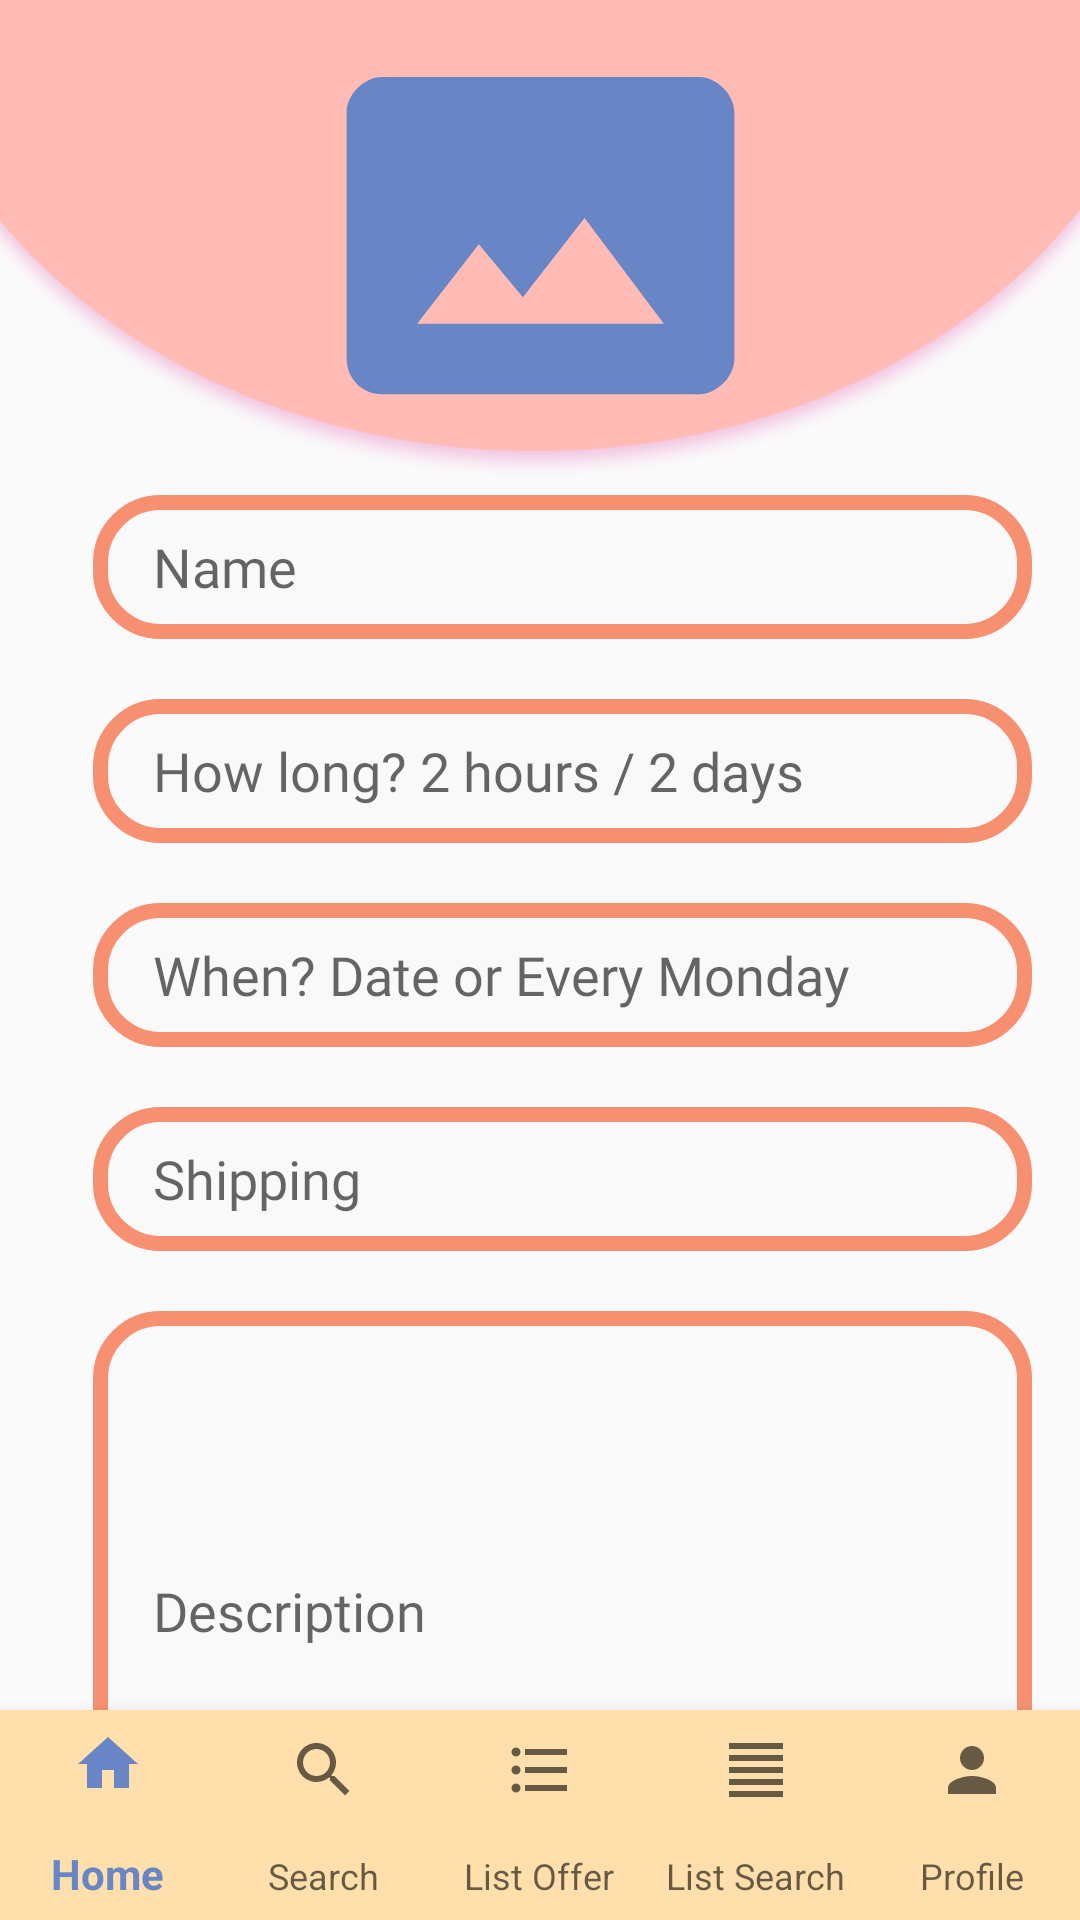

Here is an Android app screen rendered from its layout file. Give the layout XML and the strings, colors and styles it references.
<!-- AndroidManifest.xml: application theme AppTheme -->
<!-- res/layout/activity_create_ad.xml -->
<?xml version="1.0" encoding="utf-8"?>
<androidx.constraintlayout.widget.ConstraintLayout
    xmlns:android="http://schemas.android.com/apk/res/android"
    xmlns:app="http://schemas.android.com/apk/res-auto"
    xmlns:tools="http://schemas.android.com/tools"
    android:layout_width="match_parent"
    android:layout_height="match_parent">

    <androidx.core.widget.NestedScrollView
        android:id="@+id/app_scroll_view"
        android:layout_width="match_parent"
        android:layout_height="match_parent"
        android:layout_above="@+id/bottom_navigation"
        app:layout_constraintStart_toStartOf="parent"
        app:layout_constraintTop_toTopOf="parent">


        <androidx.constraintlayout.widget.ConstraintLayout
            android:layout_width="match_parent"
            android:layout_height="match_parent"
            android:layout_above="@+id/bottom_navigation">


            <ImageView
                android:id="@+id/image_ellipse_ad"
                android:layout_width="match_parent"
                android:layout_height="160dp"
                android:scaleType="fitXY"
                app:layout_constraintStart_toStartOf="parent"
                app:layout_constraintTop_toBottomOf="parent"
                app:layout_constraintTop_toTopOf="parent"
                app:srcCompat="@drawable/ellipse_ad" />

            <Button
                android:id="@+id/create_ad_button_submit"
                android:layout_width="150dp"
                android:layout_height="50dp"
                android:background="@drawable/blue_button"
                android:fontFamily="@font/aclonica"
                android:text="Submit"
                android:textColor="#FFFFFF"
                app:layout_constraintBottom_toBottomOf="parent"
                app:layout_constraintEnd_toEndOf="parent"
                app:layout_constraintHorizontal_bias="0.513"
                app:layout_constraintStart_toStartOf="parent"
                app:layout_constraintTop_toTopOf="parent" />

            <ImageView
                android:id="@+id/imageView"
                android:layout_width="156dp"
                android:layout_height="141dp"
                android:layout_marginTop="8dp"
                android:layout_marginBottom="16dp"
                app:layout_constraintBottom_toTopOf="@+id/create_ad_name"
                app:layout_constraintEnd_toEndOf="parent"
                app:layout_constraintStart_toStartOf="parent"
                app:layout_constraintTop_toTopOf="@+id/image_ellipse_ad"
                app:srcCompat="@drawable/ic_photo_size_select_actual_black_24dp" />

            <EditText
                android:id="@+id/create_ad_days"
                android:layout_width="313dp"
                android:layout_height="48dp"
                android:layout_marginEnd="16dp"
                android:layout_marginBottom="20dp"
                android:background="@drawable/box2"
                android:ems="10"
                android:fontFamily="@font/aclonica"
                android:hint="How long? 2 hours / 2 days"
                android:paddingStart="20dp"
                android:paddingEnd="20dp"
                android:textColor="#6886c5"
                app:layout_constraintBottom_toTopOf="@+id/create_ad_date"
                app:layout_constraintEnd_toEndOf="parent" />

            <EditText
                android:id="@+id/create_ad_description"
                android:layout_width="313dp"
                android:layout_height="200dp"
                android:layout_marginEnd="16dp"
                android:layout_marginBottom="20dp"
                android:background="@drawable/box2"
                android:ems="10"
                android:fontFamily="@font/aclonica"
                android:hint="Description"
                android:paddingStart="20dp"
                android:paddingEnd="20dp"
                android:textColor="#6886c5"
                app:layout_constraintBottom_toTopOf="@+id/create_ad_button_submit"
                app:layout_constraintEnd_toEndOf="parent" />

            <EditText
                android:id="@+id/create_ad_date"
                android:layout_width="313dp"
                android:layout_height="48dp"
                android:layout_marginEnd="16dp"
                android:layout_marginBottom="20dp"
                android:background="@drawable/box2"
                android:ems="10"
                android:fontFamily="@font/aclonica"
                android:hint="When? Date or Every Monday"
                android:paddingStart="20dp"
                android:paddingEnd="20dp"
                android:textColor="#6886c5"
                app:layout_constraintBottom_toTopOf="@+id/create_ad_shipping"
                app:layout_constraintEnd_toEndOf="parent" />

            <EditText
                android:id="@+id/create_ad_name"
                android:layout_width="313dp"
                android:layout_height="48dp"
                android:layout_marginEnd="16dp"
                android:layout_marginBottom="20dp"
                android:background="@drawable/box2"
                android:ems="10"
                android:fontFamily="@font/aclonica"
                android:hint="Name"
                android:paddingStart="20dp"
                android:paddingEnd="20dp"
                android:textColor="#6886c5"
                app:layout_constraintBottom_toTopOf="@+id/create_ad_days"
                app:layout_constraintEnd_toEndOf="parent" />

            <EditText
                android:id="@+id/create_ad_shipping"
                android:layout_width="313dp"
                android:layout_height="48dp"
                android:layout_marginEnd="16dp"
                android:layout_marginBottom="20dp"
                android:background="@drawable/box2"
                android:ems="10"
                android:fontFamily="@font/aclonica"
                android:hint="Shipping"
                android:paddingStart="20dp"
                android:paddingEnd="20dp"
                android:textColor="#6886c5"
                app:layout_constraintBottom_toTopOf="@+id/create_ad_description"
                app:layout_constraintEnd_toEndOf="parent" />


        </androidx.constraintlayout.widget.ConstraintLayout>
    </androidx.core.widget.NestedScrollView>

        <com.google.android.material.bottomnavigation.BottomNavigationView
            android:id="@+id/bottom_navigation"
            android:layout_width="match_parent"
            android:layout_height="70dp"
            android:background="#ffe0ac"
            app:labelVisibilityMode="labeled"
            app:layout_constraintBottom_toBottomOf="parent"
            app:layout_constraintEnd_toEndOf="parent"
            app:layout_constraintStart_toStartOf="parent"
            app:menu="@menu/bottom_navigation" />


    </androidx.constraintlayout.widget.ConstraintLayout>
<!-- resources referenced by this layout -->
<resources>
  <!-- drawable blue_button: png bitmap (drawable, 3493 bytes) -->
  <!-- drawable box2 (drawable) -->
  <?xml version="1.0" encoding="utf-8"?>
  <shape xmlns:android="http://schemas.android.com/apk/res/android"
      android:shape="rectangle">
  
      <solid android:color="#f9f9f9" />
      <stroke android:width="5dp" android:color="#f79071" />
      <corners
          android:radius="20dp"
          />
  
  
  
  </shape>
  <!-- drawable ellipse_ad: png bitmap (drawable, 20507 bytes) -->
  <!-- drawable ic_photo_size_select_actual_black_24dp (drawable) -->
  <vector android:height="24dp" android:tint="#6886C5"
      android:viewportHeight="24.0" android:viewportWidth="24.0"
      android:width="24dp" xmlns:android="http://schemas.android.com/apk/res/android">
      <path android:fillColor="#FF000000" android:pathData="M21,3H3C2,3 1,4 1,5v14c0,1.1 0.9,2 2,2h18c1,0 2,-1 2,-2V5c0,-1 -1,-2 -2,-2zM5,17l3.5,-4.5 2.5,3.01L14.5,11l4.5,6H5z"/>
  </vector>
  <style name="AppTheme" parent="Theme.MaterialComponents.Light.Bridge">
          
          <item name="colorPrimary">@color/colorPrimary</item>
          <item name="colorPrimaryDark">@color/colorPrimary</item>
          <item name="colorAccent">@color/colorAccent</item>
      </style>
  <color name="colorPrimary">#6886c5</color>
  <color name="colorAccent">#f9f9f9</color>
</resources>
